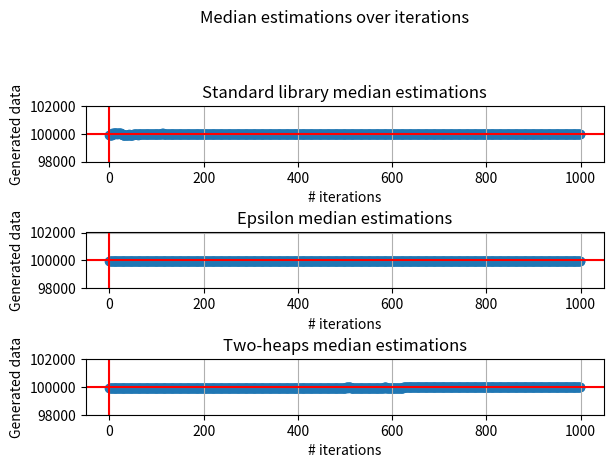
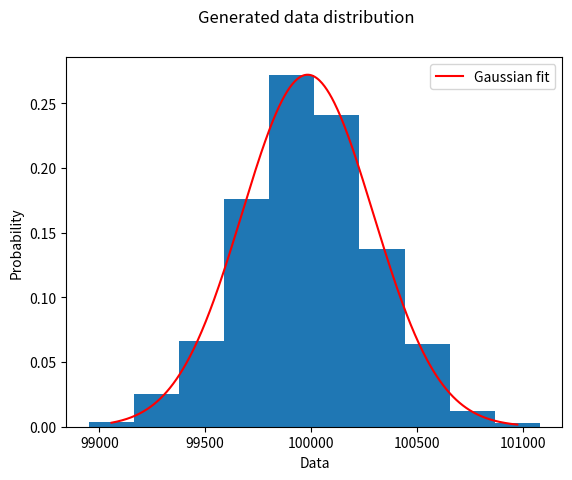

These figures' Python source, in order:
import numpy as np
import matplotlib.pyplot as plt
import random as rnd
from scipy.optimize import curve_fit


def epsilon_median(x_i, epsilon, index, actual_median):
    if index == 0:
        actual_median = x_i
    else:
        sign_num = np.sign(x_i - actual_median)
        actual_median = actual_median + sign_num * epsilon
    return actual_median


def two_heaps_median():
    return


def plot_median_estimations(x, dset1, dset2, dset3=0):
    # Plotting
    fig, (ax1, ax2, ax3) = plt.subplots(3, 1)
    fig.suptitle('Median estimations over iterations')
    fig.tight_layout(pad=3.0)

    ax1.set_title("Standard library median estimations")
    ax1.set_ylim(98000, 102000)
    ax1.axhline(y=100000, color='r')
    ax1.axvline(x=0, color='r')
    ax1.grid()
    ax1.set_ylabel("Generated data")
    ax1.set_xlabel("# iterations")
    ax1.scatter(x, dset1)

    ax2.set_title("Epsilon median estimations")
    ax2.set_ylim(98000, 102000)
    ax2.axhline(y=100000, color='r')
    ax2.axvline(x=0, color='r')
    ax2.grid()
    ax2.set_ylabel("Generated data")
    ax2.set_xlabel("# iterations")
    ax2.scatter(x, dset2)

    ax3.set_title("Two-heaps median estimations")
    ax3.set_ylim(98000, 102000)
    ax3.axhline(y=100000, color='r')
    ax3.axvline(x=0, color='r')
    ax3.grid()
    ax3.set_ylabel("Generated data")
    ax3.set_xlabel("# iterations")
    ax3.scatter(x, dset2)


def plot_histogram(mean, std, x_data):
    # Computes the histogram
    # outputs: values of the histogram, bin edges
    hist, bin_edges = np.histogram(x_data)
    hist = hist/sum(hist)
    n = len(hist)

    # Extracts the x-axis (histogram bin) and y-axis (values)
    # returns an array filled with zeros of length n
    x_hist = np.zeros((n), dtype=float)
    for i in range(n):
        x_hist[i] = (bin_edges[i+1] + bin_edges[i])/2
    y_hist = hist

    # Least-square fitting process on x_hist and y_hist
    param_optimised, param_covariance_matrix = curve_fit(
        gaussian, x_hist, y_hist, p0=[max(y_hist), mean, std])

    # Plots the Gaussian curve
    fig = plt.figure(2)
    x_hist_2 = np.linspace(np.min(x_hist), np.max(x_hist), 500)
    plt.plot(x_hist_2, gaussian(x_hist_2, *param_optimised),
             'r-', label='Gaussian fit')  # Plots the fitting line
    plt.legend()

    # Normalize the histogram values
    weights = np.ones_like(x_data) / len(x_data)
    # Plots the data
    plt.hist(x_data, weights=weights)
    plt.suptitle("Generated data distribution")
    plt.xlabel("Data")
    plt.ylabel("Probability")


# a = 1 / sqrt(2pi)
# b = x_0, e.g. (x - x_0)^2
# c = 2std^2
def gaussian(x, a, mu, sigma):
    return a*np.exp(-(x - mu)**2/(2*sigma**2))


def main():
    # parameters
    mean = pow(10, 5)
    std = np.sqrt(mean)

    # For standard library median
    generated_nums = []  # contains random number generated by the program
    std_medians = []  # contains the list of medians

    # For epsilon median functions
    epsilon = 0.4
    epsilon_x_i = 0
    epsilon_medians = []

    # For two heaps median
    data_size = pow(10, 3)
    x = np.arange(data_size)  # number of iterations

    for i in x:
        x_i = rnd.normalvariate(mean, std)

        # Standard library median function
        generated_nums.append(x_i)
        std_medians.append(np.median(generated_nums))

        # Epsilon median
        epsilon_x_i = epsilon_median(x_i, epsilon, i, epsilon_x_i)
        epsilon_medians.append(epsilon_x_i)

    # print("Generated nums:", generated_nums)
    # print("Medians:", std_medians)

    plot_median_estimations(x, std_medians, epsilon_medians)
    # plot_histogram(mean, std, generated_nums, 25, 3, data_size)
    # histogram(generated_nums, 25, mean, std)
    plot_histogram(mean, std, generated_nums)
    plt.show()


if __name__ == '__main__':
    main()
